Labelled photos from "3. Cropped Dataset", an image-classification folder in leonprietobailo/msc-cv-thesis. The possible labels are: defective front, ok front.

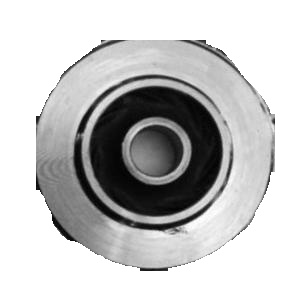
Label: defective front

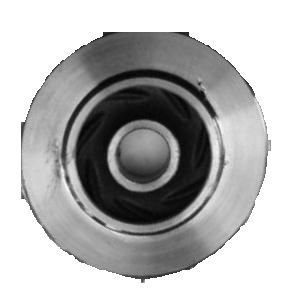
Label: defective front

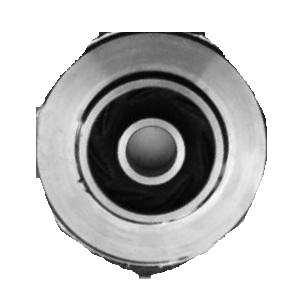
Label: defective front

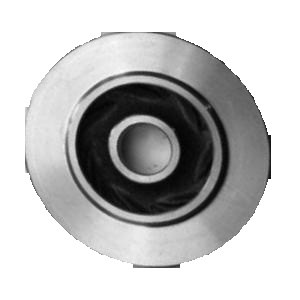
Label: ok front

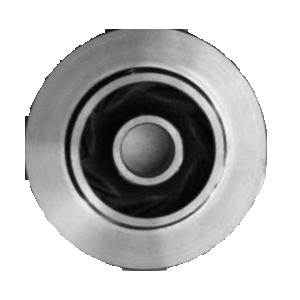
Label: ok front

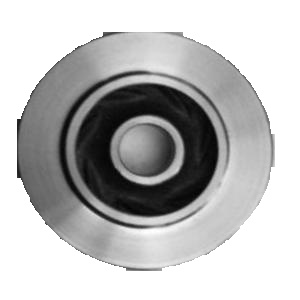
Label: ok front
